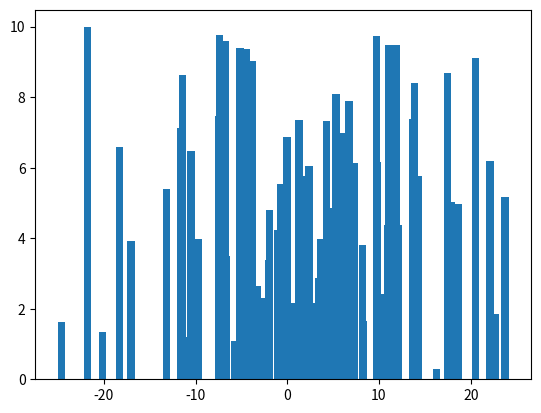

Write the Python code that produced this figure.
''' Internship domains
Python
    Data Analytics -> Solve traffic problem
    Full Stack Web Dev (MERN)
    Digital Marketing
    Domains - Wanifashion.com
            - Affiliate Marketing Web -> ridewithAnjali.com
            - spinball.co.in -> mobileApp 
            - aws
'''

''' Statistics mathematics -> mean - sum of values/ count of values
                              median - mid value
                              mode - highest repeat value
                              standard deviation - sq E(x-u)pow2 / N where, N = count, x = dataSet value, sd = standard deviation
                              variance - (sd)pow2
                              percentile - p/100 * N
                              .
    Discrete mathematics'''
import numpy as np
import statistics as stats
import matplotlib.pyplot as plt

x = [1, 3, 7, 5, 9, 3, 11]

# mean
print(np.mean(x))

# median
print(np.median(x))

# mode
print(stats.mode(x))

# Standard Deviation
print(np.std(x))

# Variance
print(np.var(x))

# Percentile
print(np.percentile(x, 9))

# Normal Distribution - np.random.normal( , , )
# Uniform Distribution - np.random.uniform( , , )

a = np.random.normal(0, 10, 100)
b = np.random.uniform(0, 10, 100)

plt.bar(a, b)
# plt.bar()
plt.show()

data = ["Pawan", "Rohan", "Akshay", "Tripti"]

# Ques 1 - You have a dataSet data, do Sorting in ascending order
# Ques 2 - replace A with Z and T with X and N with W
# Ques 3 - 1/0 using exception handling
# Ques 4 - Take Student Name from user and store it in student class and than access it in department class.


''' Try to be in US, UK Startups. Don't choose indian startup.
    US Startup - BOLD, EPMA -> 45LPA, Walmart, Deloitte
    Checkout for the opportunities in Career option
    Japenense Startup - Evolution.vc.com, Cainz, anotheraddress.jp
'''

# mySQl/sql/oracle,mongodb - DBA - company profile -> Database Administrator
# adhaar card ,delhi metro -> postgresql
#  sql - structured query language
# xampp and wamp are the local environments for database. Download any of em'
